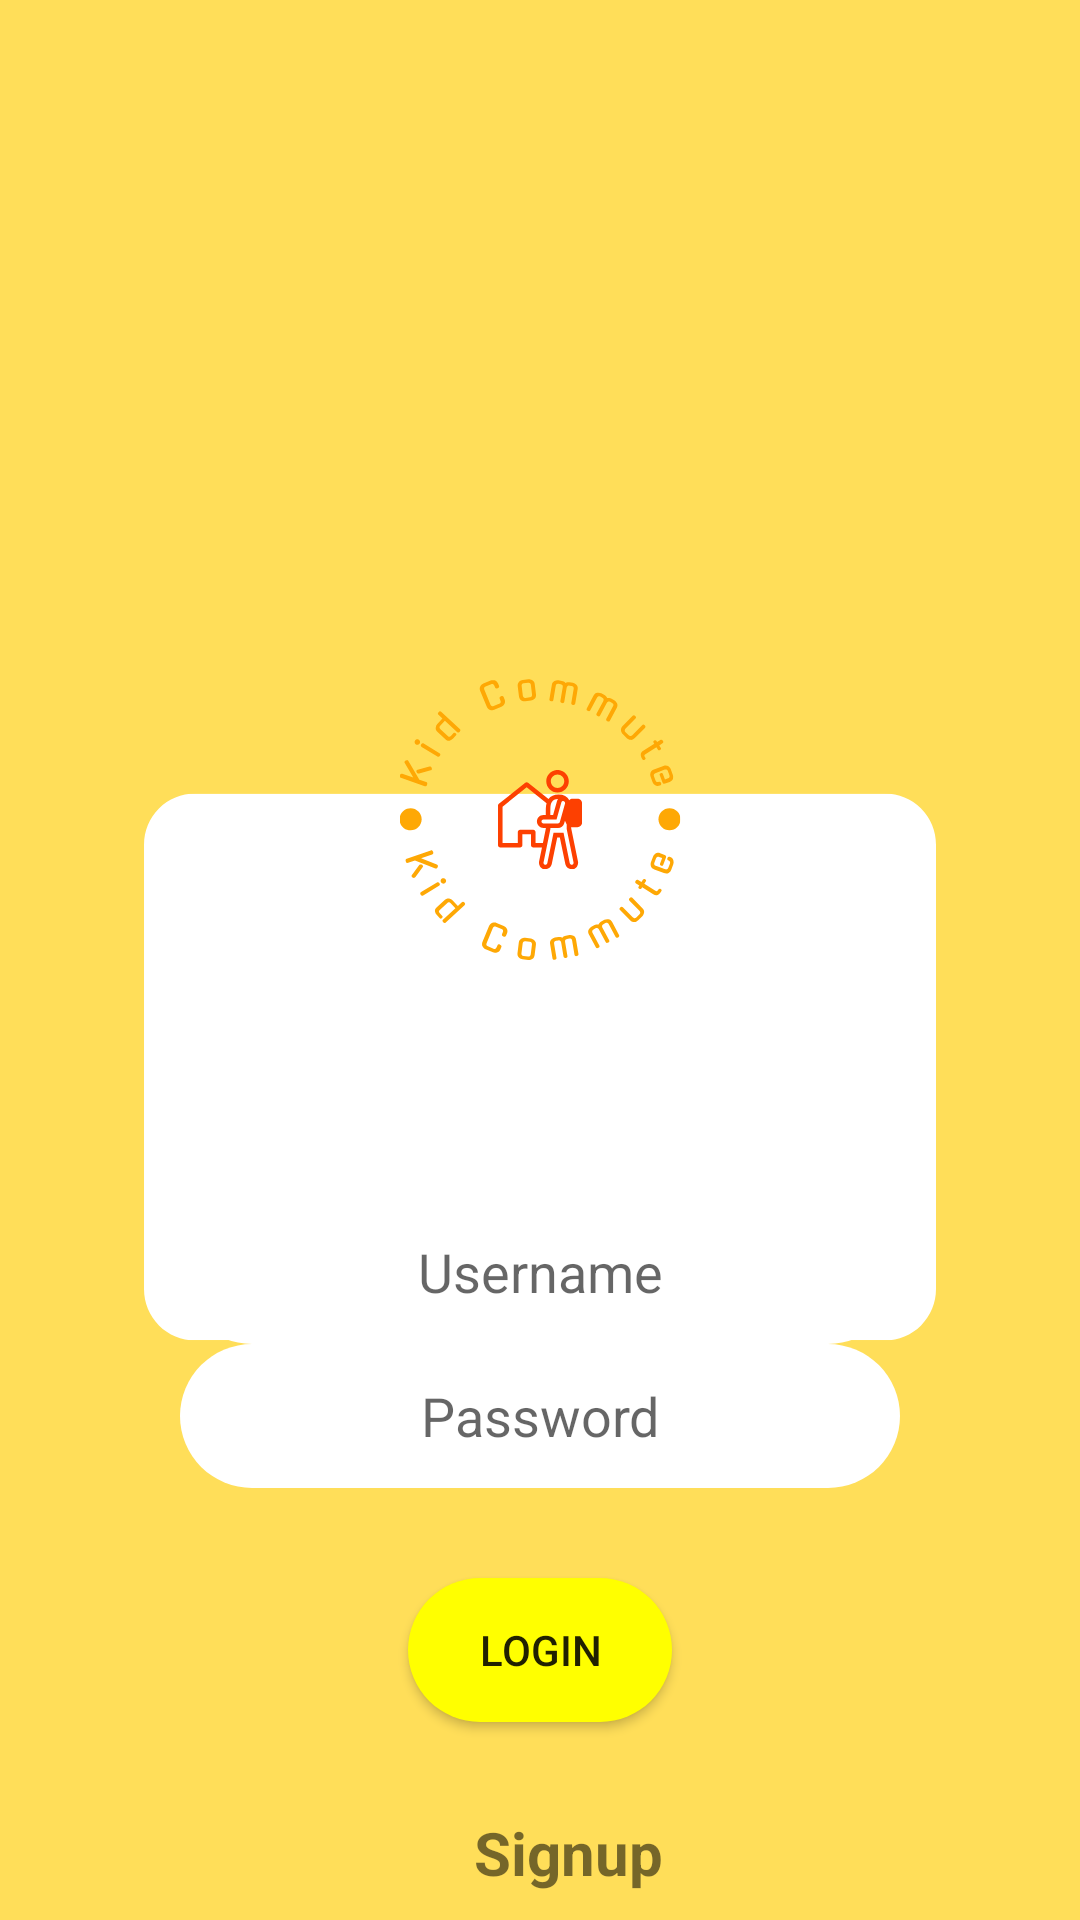

Android layout source for this screen:
<!-- AndroidManifest.xml: application theme Theme.KidCommute -->
<!-- res/layout/activity_login.xml -->
<?xml version="1.0" encoding="utf-8"?>
<android.support.constraint.ConstraintLayout xmlns:android="http://schemas.android.com/apk/res/android"
    xmlns:app="http://schemas.android.com/apk/res-auto"
    xmlns:tools="http://schemas.android.com/tools"
    android:layout_width="match_parent"
    android:layout_height="match_parent"
    android:background="@drawable/login"
    tools:context=".login">

    <EditText
        android:id="@+id/editTextTextPersonName2"
        android:layout_width="0dp"
        android:layout_height="wrap_content"
        android:layout_marginStart="60dp"
        android:layout_marginTop="400dp"
        android:layout_marginEnd="60dp"
        android:ems="10"
        android:hint="Username"
        android:background="@drawable/roundedit"
        android:gravity="center"
        android:inputType="textPersonName"
        android:minHeight="48dp"
        app:layout_constraintEnd_toEndOf="parent"
        app:layout_constraintHorizontal_bias="0.0"
        app:layout_constraintStart_toStartOf="parent"
        app:layout_constraintTop_toTopOf="parent" />

    <EditText
        android:id="@+id/editTextTextPersonName3"
        android:layout_width="0dp"
        android:layout_height="wrap_content"
        android:ems="10"
        android:hint="Password"
        android:background="@drawable/roundedit"
        android:gravity="center"
        android:inputType="textPersonName"
        android:minHeight="48dp"
        app:layout_constraintEnd_toEndOf="@+id/editTextTextPersonName2"
        app:layout_constraintStart_toStartOf="@+id/editTextTextPersonName2"
        app:layout_constraintTop_toBottomOf="@+id/editTextTextPersonName2" />

    <Button
        android:id="@+id/button"
        android:layout_width="wrap_content"
        android:layout_height="wrap_content"
        android:layout_marginTop="30dp"

        android:background="@drawable/mybutton"
        android:gravity="center"
        android:text="Login"
        app:layout_constraintEnd_toEndOf="parent"
        app:layout_constraintStart_toStartOf="parent"
        app:layout_constraintTop_toBottomOf="@+id/editTextTextPersonName3" />

    <TextView
        android:id="@+id/textSignup27"
        android:layout_width="wrap_content"
        android:layout_height="wrap_content"
        android:layout_marginStart="158dp"
        android:layout_marginTop="30dp"
        android:text="Signup"
        android:textSize="20sp"
        android:textStyle="bold"
        app:layout_constraintStart_toStartOf="parent"
        app:layout_constraintTop_toBottomOf="@+id/button" />

</android.support.constraint.ConstraintLayout>
<!-- resources referenced by this layout -->
<resources>
  <!-- drawable login: png bitmap (drawable, 35525 bytes) -->
  <!-- drawable mybutton (drawable) -->
  <?xml version="1.0" encoding="utf-8"?>
  <selector xmlns:android="http://schemas.android.com/apk/res/android">
      <item>
          <shape android:shape="rectangle">
              <corners android:radius="25dp"/>
  
              <solid android:color="#FFFF00"/>
          </shape>
      </item>
  
  </selector>
  <!-- drawable roundedit (drawable) -->
  <?xml version="1.0" encoding="utf-8"?>
  <shape xmlns:android="http://schemas.android.com/apk/res/android"
      android:shape="rectangle" android:padding="10dp">
      <solid android:color="#FFFFFF"/>
      <corners
          android:bottomRightRadius="25dp"
          android:bottomLeftRadius="25dp"
          android:topRightRadius="25dp"
          android:topLeftRadius="25dp"/>
  </shape>
  <style name="Theme.KidCommute" parent="Theme.AppCompat.Light.DarkActionBar">
          
          <item name="colorPrimary">@color/purple_500</item>
          <item name="colorPrimaryDark">@color/purple_700</item>
          <item name="colorAccent">@color/teal_200</item>
          
      </style>
  <color name="purple_500">#FF6200EE</color>
  <color name="purple_700">#FF3700B3</color>
  <color name="teal_200">#FF03DAC5</color>
</resources>
